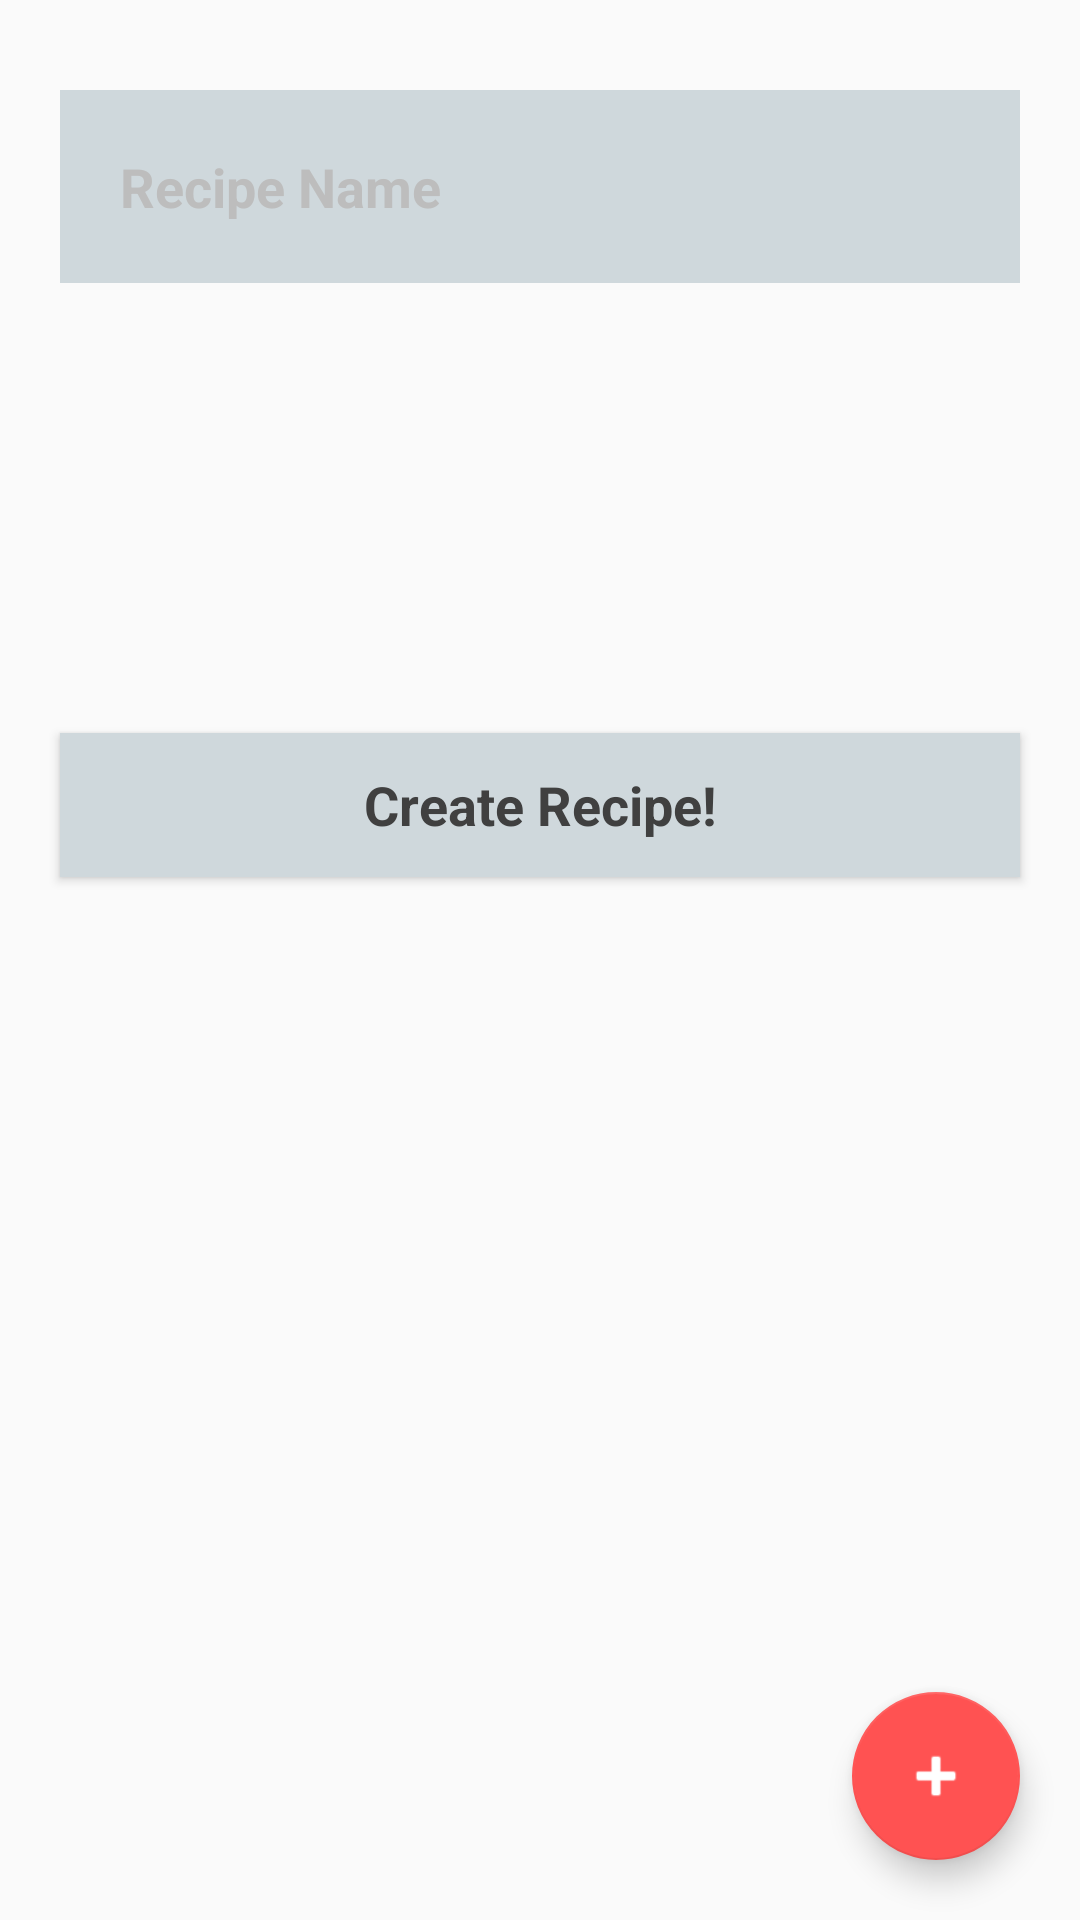

Android layout source for this screen:
<!-- AndroidManifest.xml: application theme AppTheme -->
<!-- res/layout/activity_add_edit_recipe.xml -->
<?xml version="1.0" encoding="utf-8"?>
<android.support.constraint.ConstraintLayout
    xmlns:android="http://schemas.android.com/apk/res/android"
    android:layout_width="match_parent"
    android:layout_height="match_parent"
    xmlns:app="http://schemas.android.com/apk/res-auto">

    <EditText
        android:id="@+id/recipe_name_edittext"
        style="@style/TextViewStyle"
        android:hint="Recipe Name"
        app:layout_constraintTop_toTopOf="parent"
        android:layout_marginTop="30dp"
        android:layout_marginRight="20dp"
        android:layout_marginLeft="20dp"
        android:layout_width="match_parent"
        android:layout_height="wrap_content" />

    <Button
        style="@style/ButtonStyle"
        android:id="@+id/create_recipe_button"
        android:layout_width="match_parent"
        android:layout_height="wrap_content"
        android:onClick="createRecipeClick"
        android:text="Create Recipe!"
        app:layout_constraintTop_toBottomOf="@id/recipe_name_edittext"
        android:layout_marginTop="150dp"
        android:layout_marginRight="20dp"
        android:layout_marginLeft="20dp" />

    <android.support.design.widget.FloatingActionButton
        style="@style/FABStyle"
        android:id="@+id/add_ingredient_button"
        app:layout_constraintRight_toRightOf="parent"
        app:layout_constraintBottom_toBottomOf="parent"
        android:layout_marginRight="20dp"
        android:layout_marginBottom="20dp"
        android:layout_width="wrap_content"
        android:layout_height="wrap_content"
        android:onClick="addIngredientClick"
        android:clickable="true"
        app:srcCompat="@android:drawable/ic_input_add" />


</android.support.constraint.ConstraintLayout>
<!-- resources referenced by this layout -->
<resources>
  <style name="ButtonStyle">
          <item name="android:background">@color/colorPrimaryLight</item>
          <item name="android:textColor">@color/colorPrimaryText</item>
          <item name="android:textStyle">bold</item>
          <item name="android:textAppearance">@android:style/TextAppearance.Medium</item>
          <item name="android:padding">10dp</item>
      </style>
  <style name="FABStyle">
          <item name="android:tint">@color/colorTextIcon</item>
      </style>
  <style name="TextViewStyle">
          <item name="android:background">@color/colorPrimaryLight</item>
          <item name="android:textColor">@color/colorPrimaryText</item>
          <item name="android:textStyle">bold</item>
          <item name="android:textAppearance">@android:style/TextAppearance.Medium</item>
          <item name="android:gravity">center_vertical</item>
          <item name="android:textColorHint">@color/colorDivider</item>
          <item name="android:padding">20dp</item>
      </style>
  <style name="AppTheme" parent="Theme.AppCompat.Light.DarkActionBar">
          
          <item name="colorPrimary">@color/colorPrimary</item>
          <item name="colorPrimaryDark">@color/colorPrimaryDark</item>
          <item name="colorAccent">@color/colorAccent</item>
      </style>
  <color name="colorPrimaryLight">#CFD8DC</color>
  <color name="colorPrimaryText">#404040</color>
  <color name="colorTextIcon">#FFFFFF</color>
  <color name="colorDivider">#BDBDBD</color>
  <color name="colorPrimary">#607D8B</color>
  <color name="colorPrimaryDark">#455A64</color>
  <color name="colorAccent">#FF5252</color>
</resources>
